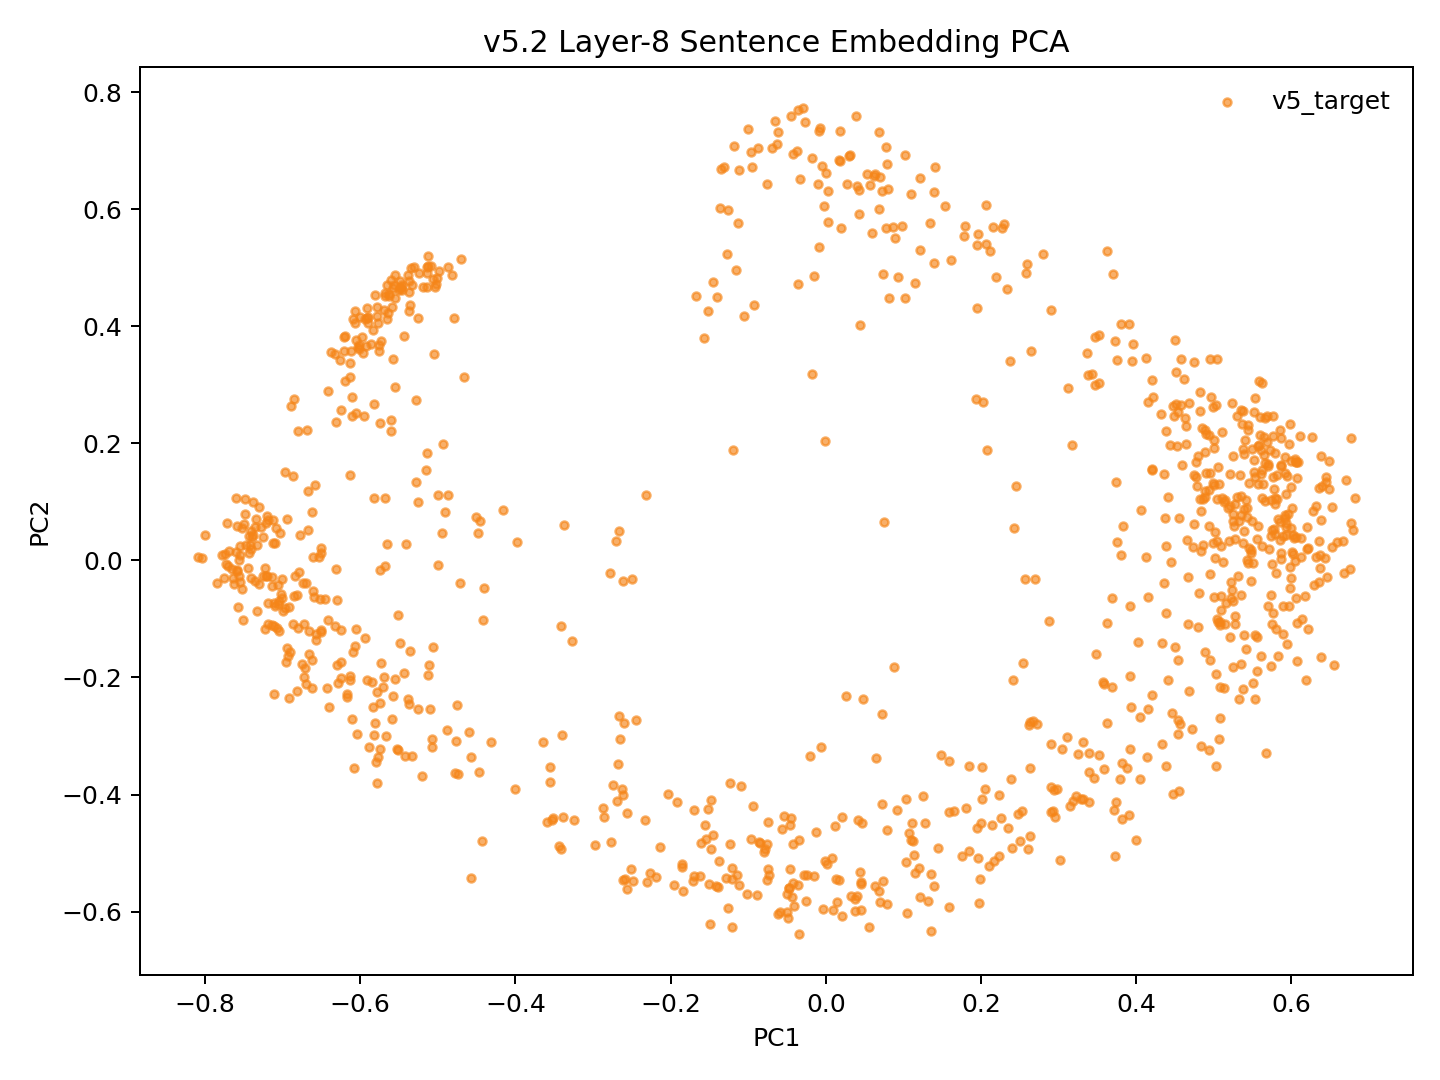

Source data for this figure (header and first rows):
model_key	point_id	language_script	group	x	y	text_preview
v52_random_conv5way_step20000	p0	dtp_Latn	v5_target	0.04147	-0.4433	Songkuro ginayo lo?
v52_random_conv5way_step20000	p1	eng_Latn	v5_target	0.5356	0.1104	How big will it be?
v52_random_conv5way_step20000	p2	dtp_Latn	v5_target	0.01204	-0.4544	Langad-langadon ku diya!
v52_random_conv5way_step20000	p3	eng_Latn	v5_target	0.463	0.2432	My longing for you is killing me!
v52_random_conv5way_step20000	p4	dtp_Latn	v5_target	-0.5333	-0.3338	Tuminongkiad oku id solinaid piginawaan …
v52_random_conv5way_step20000	p5	eng_Latn	v5_target	0.4439	0.1973	I recently broke up with my boyfriend of…
v52_random_conv5way_step20000	p6	dtp_Latn	v5_target	-0.4426	-0.4794	Nokoilo' oku papapanau do korita lolobi …
v52_random_conv5way_step20000	p7	eng_Latn	v5_target	0.4517	0.3213	I've been able to drive for more than tw…
v52_random_conv5way_step20000	p8	dtp_Latn	v5_target	0.3527	-0.3321	Luminabus i Tom.
v52_random_conv5way_step20000	p9	eng_Latn	v5_target	0.556	-0.1316	Tom was out.
v52_random_conv5way_step20000	p10	dtp_Latn	v5_target	0.2947	-0.3924	Manu oku poposolon di Tom.
v52_random_conv5way_step20000	p11	eng_Latn	v5_target	0.5266	0.05893	I want to make Tom jealous.
v52_random_conv5way_step20000	p12	dtp_Latn	v5_target	0.0406	-0.5733	Orohian ko' do kumaau.
v52_random_conv5way_step20000	p13	eng_Latn	v5_target	0.5744	-0.006624	You like swimming.
v52_random_conv5way_step20000	p14	dtp_Latn	v5_target	-0.1206	-0.627	Au kou mangandad no sominggu?
v52_random_conv5way_step20000	p15	eng_Latn	v5_target	0.4643	0.2303	Couldn't you have just waited a week?
v52_random_conv5way_step20000	p16	dtp_Latn	v5_target	-0.251	-0.527	Osonong tomod ura tinan nu mantad doho.
v52_random_conv5way_step20000	p17	eng_Latn	v5_target	0.5762	0.2463	You're in better shape than I am.
v52_random_conv5way_step20000	p18	dtp_Latn	v5_target	0.1583	-0.4291	Mamadil oku kama dau.
v52_random_conv5way_step20000	p19	eng_Latn	v5_target	0.5526	0.1429	I'm gonna shoot him.
v52_random_conv5way_step20000	p20	dtp_Latn	v5_target	-0.2774	-0.4816	Nokoumbal kou nokorongou diti tangon no?
v52_random_conv5way_step20000	p21	eng_Latn	v5_target	0.48	0.1787	Have you heard this story already?
v52_random_conv5way_step20000	p22	dtp_Latn	v5_target	-0.1476	-0.4936	Obuli ko' daa lumisok kaka ri?
v52_random_conv5way_step20000	p23	eng_Latn	v5_target	0.5661	0.1025	Can you keep a secret?
v52_random_conv5way_step20000	p24	dtp_Latn	v5_target	-0.356	-0.3782	Apagon gatang ilo piano nga lobi apagon …
v52_random_conv5way_step20000	p25	eng_Latn	v5_target	0.4612	0.3105	A piano is expensive, but a car is more …
v52_random_conv5way_step20000	p26	dtp_Latn	v5_target	-0.1479	-0.4102	Minsingilo' ko' nangku boros Inggilis?
v52_random_conv5way_step20000	p27	eng_Latn	v5_target	0.4389	0.02439	Do you study English?
v52_random_conv5way_step20000	p28	dtp_Latn	v5_target	-0.1239	-0.4837	Milo' oku daa mokianu kamus nu?
v52_random_conv5way_step20000	p29	eng_Latn	v5_target	0.415	-0.06325	May I borrow your dictionary?
v52_random_conv5way_step20000	p30	dtp_Latn	v5_target	-0.02571	-0.5818	Otopot toi maso id jam nu?
v52_random_conv5way_step20000	p31	eng_Latn	v5_target	0.5477	0.0122	Is your watch correct?
v52_random_conv5way_step20000	p32	dtp_Latn	v5_target	-0.5793	-0.3438	Tinantu i pososoriuk nopo tumau sompomog…
v52_random_conv5way_step20000	p33	eng_Latn	v5_target	0.3434	0.3193	Some scientists predict that the world o…
v52_random_conv5way_step20000	p34	dtp_Latn	v5_target	0.1646	-0.4287	Manu ko' do apol?
v52_random_conv5way_step20000	p35	eng_Latn	v5_target	0.5394	0.05021	Do you like apples?
v52_random_conv5way_step20000	p36	dtp_Latn	v5_target	0.1096	-0.4779	Mada oku dii.
v52_random_conv5way_step20000	p37	eng_Latn	v5_target	0.5253	0.06664	I don't think so.
v52_random_conv5way_step20000	p38	dtp_Latn	v5_target	0.1982	-0.5436	Olumis ilo wotik.
v52_random_conv5way_step20000	p39	eng_Latn	v5_target	0.5921	0.07728	That's a pretty colour.
v52_random_conv5way_step20000	p40	dtp_Latn	v5_target	-0.2489	-0.5486	Au oku nokoilo nunu o taakan ku kosodop.
v52_random_conv5way_step20000	p41	eng_Latn	v5_target	0.4996	0.1925	I can't remember what I ate last night.
v52_random_conv5way_step20000	p42	dtp_Latn	v5_target	-0.2869	-0.4231	Nokoumbal ko' minoi hilo'd Paris di gulu…
v52_random_conv5way_step20000	p43	eng_Latn	v5_target	0.4773	0.1681	Have you ever been to Paris?
v52_random_conv5way_step20000	p44	dtp_Latn	v5_target	-0.2613	-0.5454	Kikaraja isido dot oruhai sabaagi do man…
v52_random_conv5way_step20000	p45	eng_Latn	v5_target	0.4357	0.1471	She got a part-time job as a typist.
v52_random_conv5way_step20000	p46	dtp_Latn	v5_target	-0.4593	-0.2934	Manahak nopo do tunturu tokoro nga onuan…
v52_random_conv5way_step20000	p47	eng_Latn	v5_target	0.3809	0.404	Give someone the little finger, and he w…
v52_random_conv5way_step20000	p48	dtp_Latn	v5_target	0.1352	-0.5359	Muhot oku diya po toruhai kio.
v52_random_conv5way_step20000	p49	eng_Latn	v5_target	0.49	0.2169	I want to ask you one last favor.
v52_random_conv5way_step20000	p50	dtp_Latn	v5_target	-0.2609	-0.4014	Ih singa nopo nga wowoyoon hiri'd gowuto…
v52_random_conv5way_step20000	p51	eng_Latn	v5_target	0.4385	0.2209	The lion is the king of the jungle.
v52_random_conv5way_step20000	p52	dtp_Latn	v5_target	0.04594	-0.5493	Au tagal tikit.
v52_random_conv5way_step20000	p53	eng_Latn	v5_target	0.543	0.000425	No tickets are needed.
v52_random_conv5way_step20000	p54	dtp_Latn	v5_target	-0.2134	-0.4893	Au tagal yahai ponongkiboros diolo.
v52_random_conv5way_step20000	p55	eng_Latn	v5_target	0.5444	0.2234	We don't need to talk to them.
v52_random_conv5way_step20000	p56	dtp_Latn	v5_target	0.1035	-0.5158	Nunu binoli nu?
v52_random_conv5way_step20000	p57	eng_Latn	v5_target	0.4741	0.06259	What did you buy?
v52_random_conv5way_step20000	p58	dtp_Latn	v5_target	0.1959	-0.5078	Obulou ilo tawan.
v52_random_conv5way_step20000	p59	eng_Latn	v5_target	0.5864	0.002708	The sky is blue.
... 987 more rows
